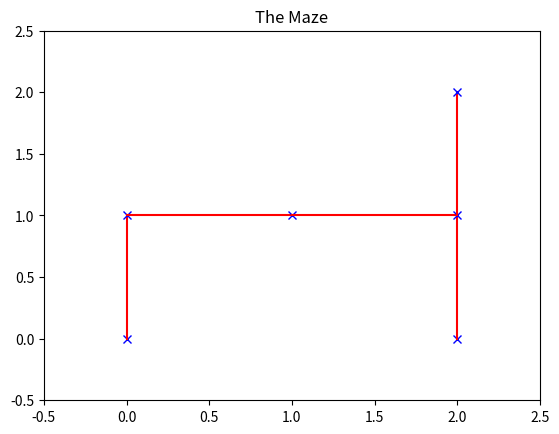

Write Python code to recreate this figure.
### ENVIRONMENT CLASS
#	size is [x,y], which gives the number of vertices in our grid 
#	vertices is the set of all vertices in our maze,
# 	a vertice is defined by its x and y coordinate ([x, y])
#	We assume that all adjacent vertices connected if they are in the grid

import matplotlib.pyplot as plt
import numpy as np
# TODO: change these later
presetSize = [3, 3]
v1 = [0,0]
v2 = [0,1]
v3 = [1,0]
v4 = [1,1]
v5 = [2,0]
v6 = [2,1]
v7 = [2,2]
presetVertices = [v1, v2, v4, v5, v6, v7]

class Environment:
	def __init__(self, printAll=False, size=None, vertices=None ):
		self.printAll = printAll
		if (self.printAll):
			print("Print all mode on!")
		if size is None or vertices is None:
			self.size = presetSize
			self.vertices = presetVertices
			if (self.printAll):
				print("Using preset size/edges!")
		else:
			self.size = size
			self.vertices = vertices
			if (self.printAll):
				print("Using grid of size " + str(self.size))

		self.verticeMatrix = np.zeros(self.size)
		self.set_vertice_matrix()

	def set_vertice_matrix(self):
		"""
		verticeMatrix_i,j = 1 iff vertex at (i,j) in our maze
		"""
		self.verticeMatrix = np.zeros(self.size)
		for vertex in self.vertices:
			self.verticeMatrix[vertex[0], vertex[1]] = 1

	def load_grid(self, size, vertices):
		"""
		Loads the grid
		:param size: size of grid, tuple of (x, y)
		:param edges: list of edges, e in edges => e = (v1, v2) and vi = (xi, yi)
		:return:
		"""
		self.size = size
		self.vertices = vertices
		self.set_vertice_matrix()
	
		if (self.printAll):
			print("Loaded new grid, size is " + str(self.size))

	def plot_grid(self):
		"""
		Plots the edges by plotting a line for each edge
		"""
		if (self.printAll):
			print("Plotting Grid!")
		for i in range(self.size[0]):
			for j in range(self.size[1]):
				#plot vertex i,j
				if (self.verticeMatrix[i,j]):
					plt.plot(i, j, 'bx', label='point')
				#plot line from i,j -> i+1,j 
				if (i+1 < self.size[0] and self.verticeMatrix[i,j] and self.verticeMatrix[i+1,j]):
					xs = [i, i+1]
					ys = [j, j]
					plt.plot(xs, ys, 'r')
				#plot line from i,j -> i,j+1
				if (j+1 < self.size[1] and self.verticeMatrix[i,j] and self.verticeMatrix[i,j+1]):
					xs = [i, i]
					ys = [j, j+1]
					plt.plot(xs, ys, 'r')

		plt.title('The Maze')
		# x from -0.5 -> size_x - 0.5, y from -0.5 -> size_y - 0.5
		# -0.5 to show full grid
		plt.axis([-0.5, self.size[0]-0.5, -0.5, self.size[1]-0.5])
		plt.show()

	def legal_move(self, start_pos, end_pos):
		"""
		Checks if move if legal
		:param start_pos: where a bot starts, (x0, y0)
		:param end_pos: where a bot will end, (x1, y1)
		:return: True if move is legal else false
		"""
		# True if dist == 1 and both vertices in set
		valid_move = True
		valid_move &= (self.dist(start_pos, end_pos) == 1)
		valid_move &= (self.verticeMatrix[end_pos[0], end_pos[1]] == 1)
		valid_move &= (self.verticeMatrix[start_pos[0], start_pos[1]] == 1)
		if (self.printAll):
			print("Moving from " + str(start_pos) + " to " + str(end_pos) + " is: ")
			if (valid_move):
				print("legal")
			else:
				print("illegal")
		return valid_move
	
	def dist(self, a, b):
		"""
		Gets railroad/manhatten/L1 distance
		:param a: (x0, y0)
		:param b: (x1, y1)
		"""
		return np.abs(a[0] - b[0]) + np.abs(a[1] - b[1])


env = Environment(printAll=True)
env.plot_grid()
env.legal_move(v1, v2)
env.legal_move(v1, v3)
env.legal_move(v1, v4)
